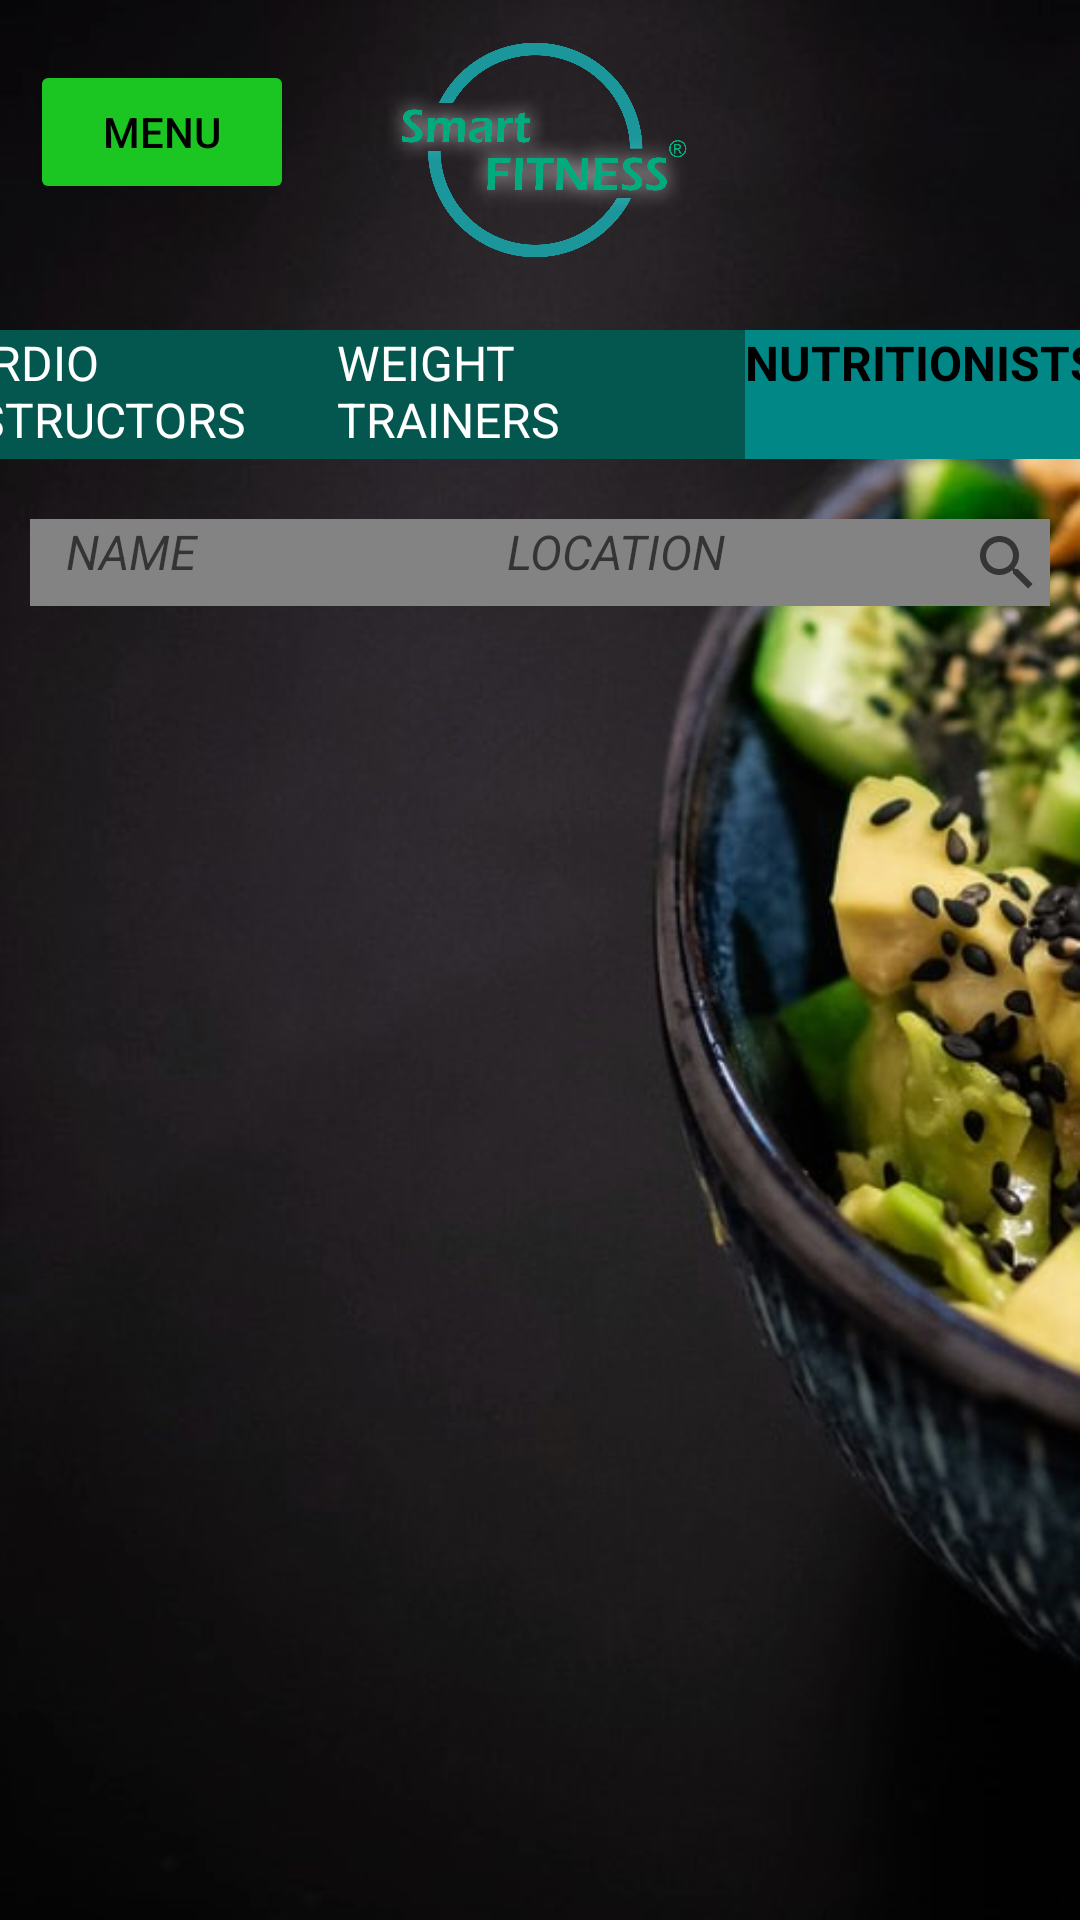

Layout XML and referenced resources for this Android screen:
<!-- AndroidManifest.xml: application theme Theme.Home -->
<!-- res/layout/activity_customer_view_nutritionists_list.xml -->
<?xml version="1.0" encoding="utf-8"?>
<androidx.constraintlayout.widget.ConstraintLayout xmlns:android="http://schemas.android.com/apk/res/android"
    xmlns:app="http://schemas.android.com/apk/res-auto"
    xmlns:tools="http://schemas.android.com/tools"
    android:layout_width="match_parent"
    android:layout_height="match_parent"
    android:background="@drawable/ntr3"
    tools:context=".CustomerNutritionists.Customer_View_Nutritionists_List">

    <HorizontalScrollView
        android:id="@+id/horizontalMenuBar"
        android:layout_width="408dp"
        android:layout_height="43dp"
        android:layout_marginTop="10dp"
        app:layout_constraintEnd_toEndOf="parent"
        app:layout_constraintStart_toStartOf="parent"
        app:layout_constraintTop_toBottomOf="@+id/ntr_logo">

        <LinearLayout
            android:layout_width="wrap_content"
            android:layout_height="match_parent"
            android:orientation="horizontal">

            <TextView
                android:id="@+id/menu_tab1"
                android:layout_width="136dp"
                android:layout_height="match_parent"
                android:layout_weight="1"
                android:background="#04574F"
                android:text="@string/ntr_tab1"
                android:textColor="@color/white"
                android:textSize="16sp" />

            <TextView
                android:id="@+id/menu_tab2"
                android:layout_width="136dp"
                android:layout_height="43dp"
                android:layout_weight="1"
                android:background="#04574F"
                android:text="@string/ntr_tab2"
                android:textColor="@color/white"
                android:textSize="16sp" />

            <TextView
                android:id="@+id/menu_tab3"
                android:layout_width="136dp"
                android:layout_height="43dp"
                android:layout_weight="1"
                android:background="@color/teal_700"
                android:text="@string/ntr_tab3"
                android:textColor="@color/black"
                android:textColorHint="#050505"
                android:textSize="16sp"
                android:textStyle="bold" />
        </LinearLayout>
    </HorizontalScrollView>

    <ImageView
        android:id="@+id/ntr_logo"
        android:layout_width="102dp"
        android:layout_height="100dp"
        android:contentDescription="@string/image_logo"
        app:layout_constraintEnd_toEndOf="parent"
        app:layout_constraintStart_toStartOf="parent"
        app:layout_constraintTop_toTopOf="parent"
        app:srcCompat="@drawable/logo" />

    <RelativeLayout
        android:id="@+id/relativeLayoutSearchName"
        android:layout_width="190dp"
        android:layout_height="29dp"
        android:layout_marginStart="5dp"
        android:layout_marginLeft="5dp"
        android:layout_marginTop="20dp"
        app:layout_constraintStart_toStartOf="parent"
        app:layout_constraintTop_toBottomOf="@+id/horizontalMenuBar">

        <TextView
            android:id="@+id/search_name"
            android:layout_width="155dp"
            android:layout_height="match_parent"
            android:layout_alignParentStart="true"
            android:layout_alignParentLeft="true"
            android:layout_alignParentTop="true"
            android:layout_marginStart="5dp"
            android:layout_marginLeft="5dp"
            android:layout_marginTop="0dp"
            android:background="@color/Tab_color"
            android:hint="   NAME"
            android:textColor="@color/black"
            android:textSize="16sp"
            android:textStyle="italic" />

        <SearchView
            android:layout_width="29dp"
            android:layout_height="match_parent"
            android:layout_alignParentRight="true"
            android:background="@color/Tab_color" />

    </RelativeLayout>

    <RelativeLayout
        android:id="@+id/relativeLayoutSearchLocation"
        android:layout_width="189dp"
        android:layout_height="29dp"
        android:layout_marginEnd="10dp"
        android:layout_marginRight="10dp"
        app:layout_constraintBaseline_toBaselineOf="@+id/relativeLayoutSearchName"
        app:layout_constraintEnd_toEndOf="parent">

        <TextView
            android:id="@+id/search_location"
            android:layout_width="160dp"
            android:layout_height="match_parent"
            android:background="@color/Tab_color"
            android:hint="  LOCATION"
            android:textColor="@color/black"
            android:textSize="16sp"
            android:textStyle="italic" />

        <SearchView
            android:layout_width="29dp"
            android:layout_height="match_parent"
            android:layout_alignParentRight="true"
            android:background="@color/Tab_color"
            android:gravity="right" />
    </RelativeLayout>

    <ListView
        android:id="@+id/lv_CvNutrition"
        android:layout_width="406dp"
        android:layout_height="514dp"
        android:layout_marginTop="20dp"
        app:layout_constraintTop_toBottomOf="@+id/relativeLayoutSearchName"
        tools:layout_editor_absoluteX="1dp" />

    <Button
        android:id="@+id/btn_nutCV_Menu"
        android:layout_width="wrap_content"
        android:layout_height="wrap_content"
        android:layout_marginStart="10dp"
        android:layout_marginLeft="10dp"
        android:layout_marginTop="20dp"
        android:text="Menu"
        android:textColor="@color/black"
        app:backgroundTint="@color/lite_grean"
        app:layout_constraintStart_toStartOf="parent"
        app:layout_constraintTop_toTopOf="parent" />

</androidx.constraintlayout.widget.ConstraintLayout>
<!-- resources referenced by this layout -->
<resources>
  <color name="Tab_color">#838383</color>
  <color name="black">#FF000000</color>
  <color name="lite_grean">#1BC522</color>
  <color name="teal_700">#FF018786</color>
  <color name="white">#FFFFFFFF</color>
  <!-- drawable logo: png bitmap (drawable, 181559 bytes) -->
  <!-- drawable ntr3: jpg bitmap (drawable, 61570 bytes) -->
  <string name="image_logo">logo</string>
  <string name="ntr_tab1">CARDIO INSTRUCTORS</string>
  <string name="ntr_tab2">WEIGHT TRAINERS</string>
  <string name="ntr_tab3">NUTRITIONISTS</string>
  <style name="Theme.Home" parent="Theme.MaterialComponents.DayNight.DarkActionBar">
          
          <item name="colorPrimary">@color/teal_700</item>
          <item name="colorPrimaryVariant">@color/black</item>
          <item name="colorOnPrimary">#4CAF50</item>
          
          <item name="colorSecondary">@color/teal_200</item>
          <item name="colorSecondaryVariant">@color/teal_700</item>
          <item name="colorOnSecondary">@color/black</item>
          
          <item name="android:statusBarColor" tools:targetApi="l">?attr/colorPrimaryVariant</item>
          
      </style>
  <color name="teal_200">#FF03DAC5</color>
</resources>
